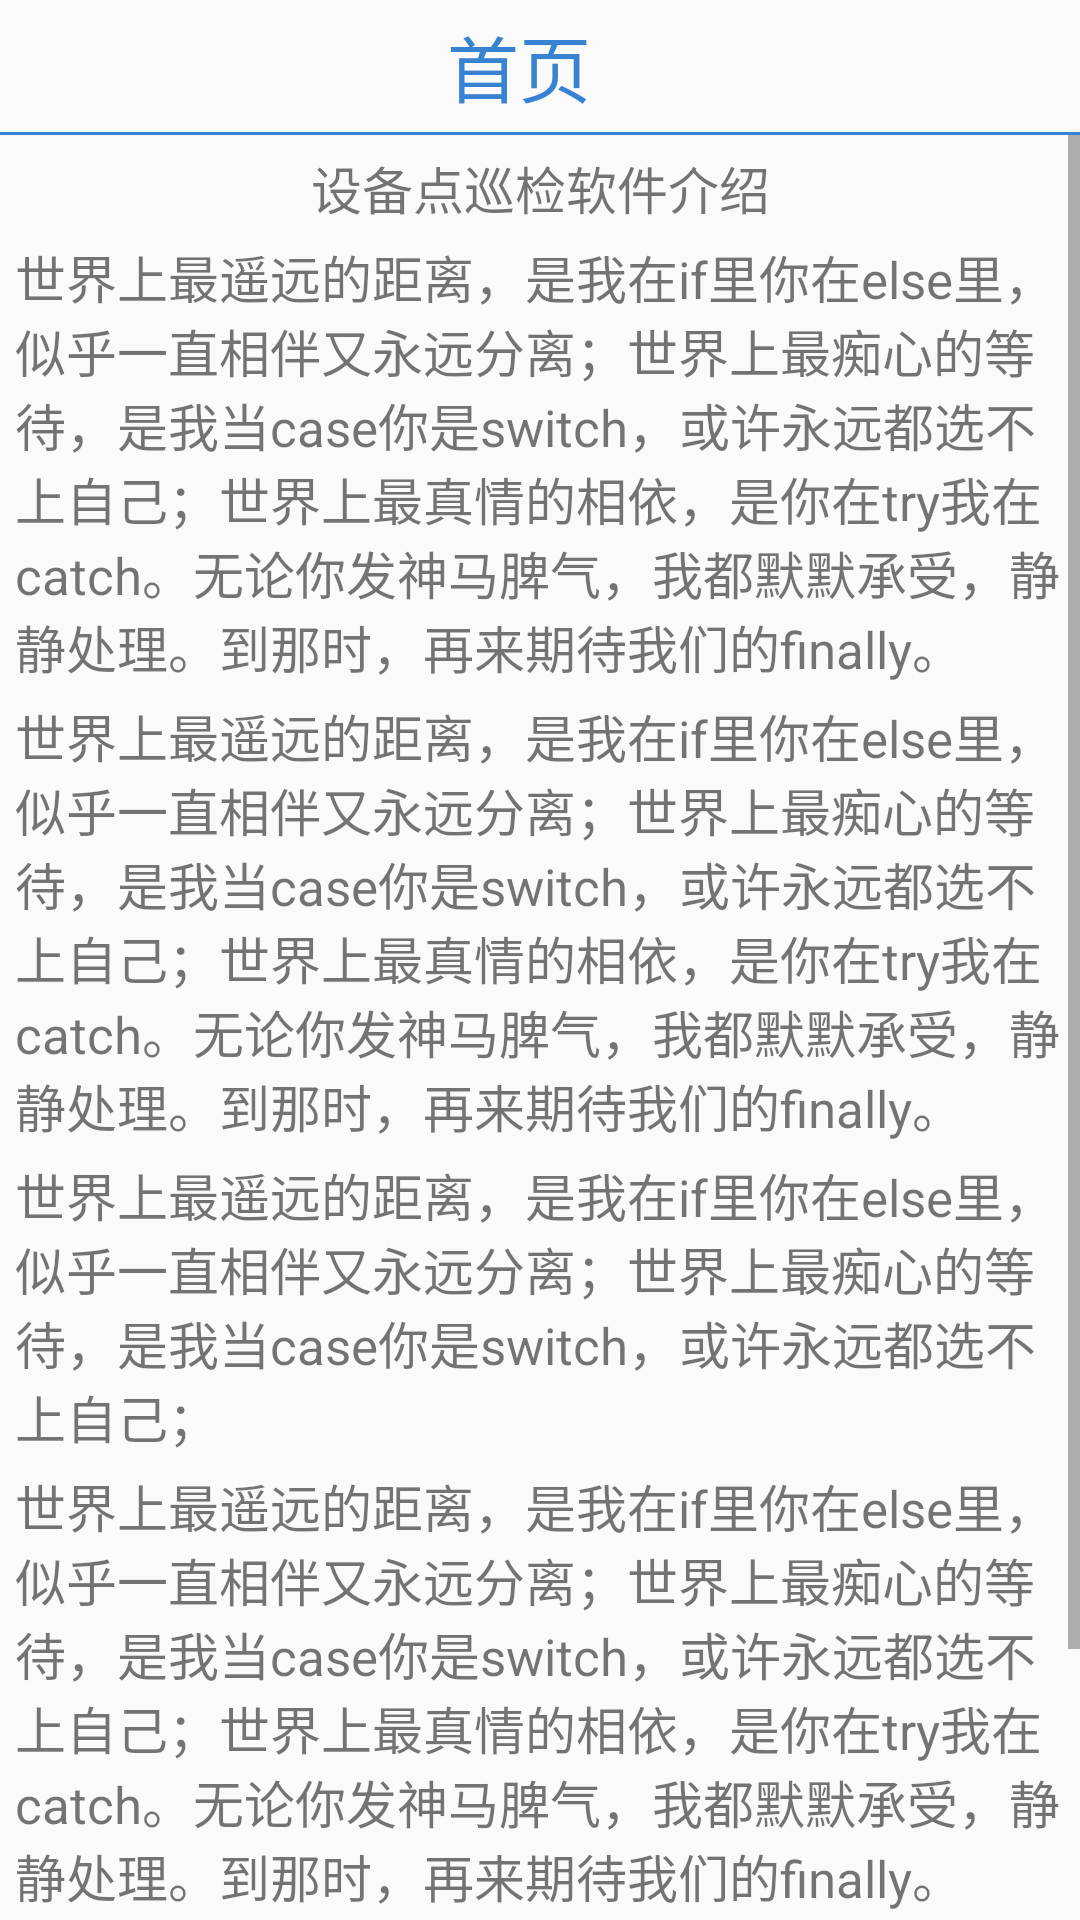

This screen was rendered from an Android layout file. Write that file and the resources it references.
<!-- AndroidManifest.xml: application theme AppTheme -->
<!-- res/layout/aty_about.xml -->
<?xml version="1.0" encoding="utf-8"?>
<LinearLayout xmlns:android="http://schemas.android.com/apk/res/android"
android:layout_width="match_parent"
android:layout_height="match_parent"
android:orientation="vertical">

<include layout="@layout/common_title"></include>

<ScrollView
    android:layout_width="match_parent"
    android:layout_height="match_parent">

    <LinearLayout
        android:layout_width="match_parent"
        android:layout_height="match_parent"
        android:orientation="vertical"
        android:paddingLeft="5dp"
        android:paddingRight="5dp"
        >

        <TextView
            android:layout_width="match_parent"
            android:layout_height="match_parent"
            android:layout_marginBottom="5dp"
            android:gravity="center"
            android:layout_marginTop="5dp"
            android:text="设备点巡检软件介绍"
            android:textSize="17sp" />

        <TextView
            android:layout_width="match_parent"
            android:layout_height="match_parent"
            android:layout_marginBottom="5dp"
            android:text="世界上最遥远的距离，是我在if里你在else里，似乎一直相伴又永远分离；世界上最痴心的等待，是我当case你是switch，或许永远都选不上自己；世界上最真情的相依，是你在try我在catch。无论你发神马脾气，我都默默承受，静静处理。到那时，再来期待我们的finally。"
            android:textSize="17sp" />

        <TextView
            android:layout_width="match_parent"
            android:layout_height="match_parent"
            android:layout_marginBottom="5dp"
            android:text="世界上最遥远的距离，是我在if里你在else里，似乎一直相伴又永远分离；世界上最痴心的等待，是我当case你是switch，或许永远都选不上自己；世界上最真情的相依，是你在try我在catch。无论你发神马脾气，我都默默承受，静静处理。到那时，再来期待我们的finally。"
            android:textSize="17sp" />

        <TextView
            android:layout_width="match_parent"
            android:layout_height="match_parent"
            android:layout_marginBottom="5dp"
            android:text="世界上最遥远的距离，是我在if里你在else里，似乎一直相伴又永远分离；世界上最痴心的等待，是我当case你是switch，或许永远都选不上自己；"
            android:textSize="17sp" />

        <TextView
            android:layout_width="match_parent"
            android:layout_height="match_parent"
            android:layout_marginBottom="5dp"
            android:text="世界上最遥远的距离，是我在if里你在else里，似乎一直相伴又永远分离；世界上最痴心的等待，是我当case你是switch，或许永远都选不上自己；世界上最真情的相依，是你在try我在catch。无论你发神马脾气，我都默默承受，静静处理。到那时，再来期待我们的finally。"
            android:textSize="17sp" />

        <TextView
            android:layout_width="match_parent"
            android:layout_height="match_parent"
            android:layout_marginBottom="5dp"
            android:text="世界上最遥远的距离，是我在if里你在else里，似乎一直相伴又永远分离；世界上最痴心的等待，是我当case你是switch，或许永远都选不上自己；"
            android:textSize="17sp" />

    </LinearLayout>

</ScrollView>
</LinearLayout>
<!-- res/layout/common_title.xml (included above) -->
<?xml version="1.0" encoding="utf-8"?>
<LinearLayout xmlns:android="http://schemas.android.com/apk/res/android"
    android:layout_width="match_parent"
    android:layout_height="45dp"
    android:orientation="vertical">
    <LinearLayout
        android:layout_width="match_parent"
        android:layout_height="44dp"
        android:orientation="horizontal"
        android:gravity="center_vertical"

        >
        
        <ImageView
            android:id="@+id/iv_title_back"
            android:layout_width="26dp"
            android:layout_height="26dp"
            android:src="@mipmap/icon_arrow_left"
            android:layout_marginLeft="10dp"
            />
        <TextView
            android:id="@+id/tv_title"
            android:layout_width="0dp"
            android:layout_height="wrap_content"
            android:layout_weight="1"
            android:text="首页"
            android:textColor="@color/home_back_selected"
            android:textSize="24sp"
            android:gravity="center"
            />
        <ImageView
            android:id="@+id/iv_title_setting"
            android:layout_width="40dp"
            android:layout_height="40dp"
            android:layout_marginRight="10dp"
            />
    </LinearLayout>
    <View
        android:layout_width="match_parent"
        android:layout_height="1dp"
        android:background="@color/home_back_selected"
        ></View>

</LinearLayout>
<!-- resources referenced by this layout -->
<resources>
  <color name="home_back_selected">#3883D1</color>
  <style name="AppTheme" parent="Theme.AppCompat.Light.DarkActionBar">
          
          <item name="colorPrimary">@color/colorPrimary</item>
          <item name="colorPrimaryDark">@color/colorPrimaryDark</item>
          <item name="colorAccent">@color/colorAccent</item>
      </style>
  <color name="colorPrimary">#008577</color>
  <color name="colorPrimaryDark">#00574B</color>
  <color name="colorAccent">#D81B60</color>
</resources>
